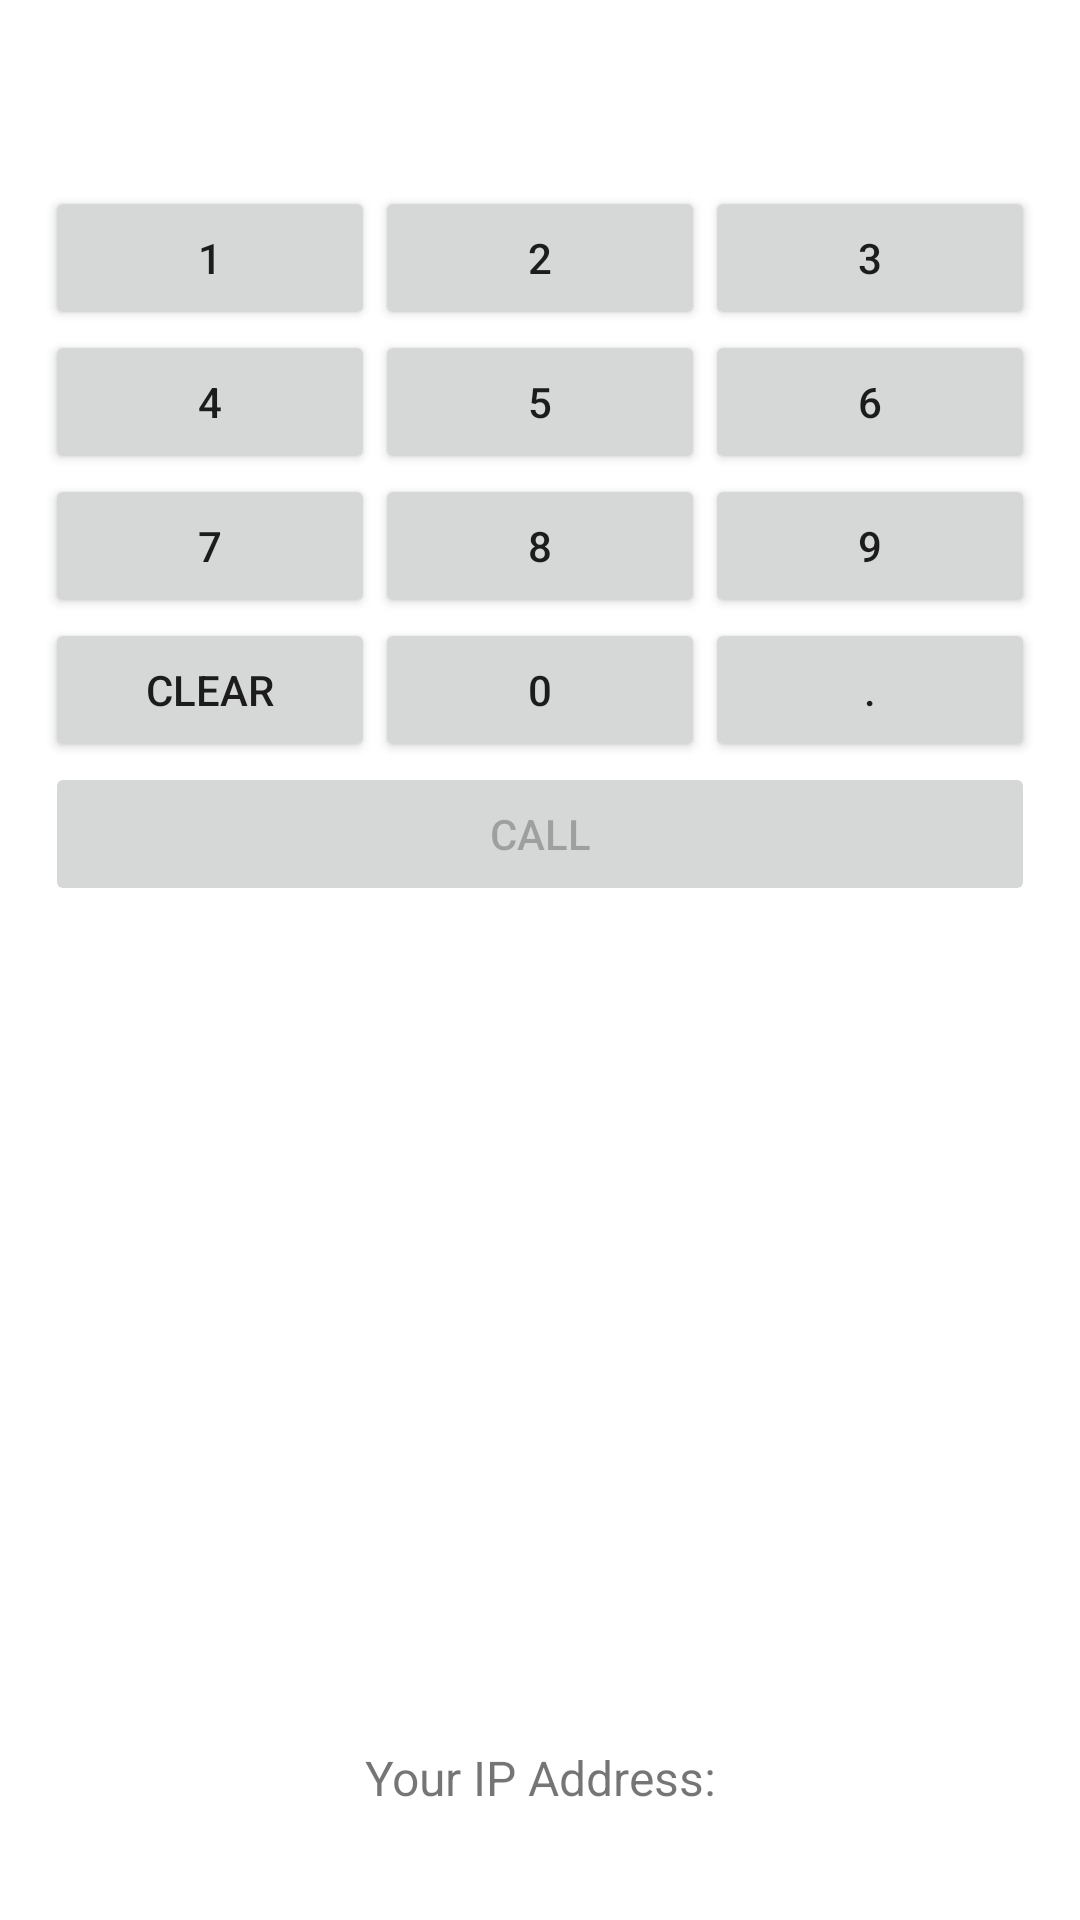

This screen was rendered from an Android layout file. Write that file and the resources it references.
<!-- AndroidManifest.xml: fallback theme Theme.MaterialComponents.DayNight.NoActionBar -->
<!-- res/layout/dialler.xml -->
<?xml version="1.0" encoding="utf-8"?>
<LinearLayout xmlns:android="http://schemas.android.com/apk/res/android"
              android:orientation="vertical"
              android:layout_width="fill_parent"
              android:layout_height="fill_parent"
              android:padding="15dip" >
    <LinearLayout android:layout_width="match_parent"
                  android:layout_height="wrap_content"
                  android:orientation="vertical"
                  android:layout_weight="100"
            >
    <EditText android:id="@+id/dtmfDialerField" android:layout_width="match_parent"
              android:layout_height="32dp"  android:layout_marginTop="10dp"
              android:layout_marginBottom="5dp" android:layout_marginLeft="32dp"
              android:layout_marginRight="32dp" android:paddingRight="16dp"
              android:paddingLeft="16dp" android:singleLine="true"
              android:scrollHorizontally="true" android:textSize="24sp"
              android:gravity="center" android:freezesText="true"
              android:background="@null"  android:focusableInTouchMode="false"
              android:textColor="#FFFFFF" android:clickable="false"
              />
    <TableLayout android:layout_width="match_parent" android:layout_height="match_parent">
        <TableRow>
            <Button style="@style/DialpadButtonStyle" android:id="@+id/one" android:text="@string/text_button_one"/>
            <Button style="@style/DialpadButtonStyle" android:id="@+id/two" android:text="@string/text_button_two" />
            <Button style="@style/DialpadButtonStyle" android:id="@+id/three" android:text="@string/text_button_three"/>
        </TableRow>
        <TableRow>
            <Button style="@style/DialpadButtonStyle" android:id="@+id/four" android:text="@string/text_button_four"/>
            <Button style="@style/DialpadButtonStyle" android:id="@+id/five" android:text="@string/text_button_five" />
            <Button style="@style/DialpadButtonStyle" android:id="@+id/six" android:text="@string/text_button_six"/>
        </TableRow>
        <TableRow>
            <Button style="@style/DialpadButtonStyle" android:id="@+id/seven" android:text="@string/text_button_seven"/>
            <Button style="@style/DialpadButtonStyle" android:id="@+id/eight" android:text="@string/text_button_eight" />
            <Button style="@style/DialpadButtonStyle" android:id="@+id/nine" android:text="@string/text_button_nine"/>
        </TableRow>
        <TableRow>
            <Button style="@style/DialpadButtonStyle" android:id="@+id/clear" android:text="@string/text_button_clear" />
            <Button style="@style/DialpadButtonStyle" android:id="@+id/zero" android:text="@string/text_button_zero" />
            <Button style="@style/DialpadButtonStyle" android:id="@+id/period" android:text="@string/text_button_period"/>
        </TableRow>
        <Button android:id="@+id/call" android:text="@string/text_button_call" android:enabled="false"/>
    </TableLayout>

    </LinearLayout>
    <LinearLayout android:layout_width="match_parent"
                  android:layout_height="wrap_content"
                  android:orientation="vertical"
            >
        <TextView
                android:layout_width="match_parent"
                android:layout_height="wrap_content"
                android:text="@string/your_ip"
                android:textSize="16sp"
                android:gravity="center_horizontal"
                />
        <TextView
                android:id="@+id/ip_address"
                android:layout_width="fill_parent"
                android:layout_height="wrap_content"
                android:textSize="16sp"
                android:gravity="center_horizontal"
                />
    </LinearLayout>


</LinearLayout>


<!-- resources referenced by this layout -->
<resources>
  <dimen name="dialpad_vertical_margin">2dp</dimen>
  <string name="description_image_button_eight">eight</string>
  <string name="description_image_button_five">five</string>
  <string name="description_image_button_four">four</string>
  <string name="description_image_button_nine">nine</string>
  <string name="description_image_button_one">one</string>
  <string name="description_image_button_pound">pound</string>
  <string name="description_image_button_seven">seven</string>
  <string name="description_image_button_six">six</string>
  <string name="description_image_button_star">star</string>
  <string name="description_image_button_three">three</string>
  <string name="description_image_button_two">two</string>
  <string name="description_image_button_zero">zero</string>
  <string name="text_button_call">Call</string>
  <string name="text_button_clear">Clear</string>
  <string name="text_button_eight">8</string>
  <string name="text_button_five">5</string>
  <string name="text_button_four">4</string>
  <string name="text_button_nine">9</string>
  <string name="text_button_one">1</string>
  <string name="text_button_period">.</string>
  <string name="text_button_seven">7</string>
  <string name="text_button_six">6</string>
  <string name="text_button_three">3</string>
  <string name="text_button_two">2</string>
  <string name="text_button_zero">0</string>
  <string name="your_ip">Your IP Address:</string>
  <style name="DialpadButtonStyle">
          <item name="android:layout_width">0dip</item>
          <item name="android:layout_height">match_parent</item>
          <item name="android:layout_weight">1</item>
          <item name="android:soundEffectsEnabled">false</item>
      </style>
</resources>
